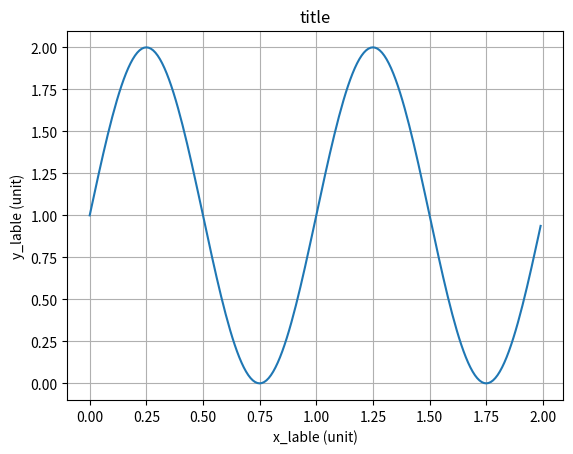

Recreate this plot in Python.
import numpy as np
import matplotlib.pyplot as plt
from matplotlib.collections import LineCollection
from matplotlib.colors import ListedColormap, BoundaryNorm
# heatMap相关库
import seaborn as sns


def plot_line_with_colorfulType(list_x,list_y):
    x = list_x
    y = list_y
    dydx = np.cos(0.5 * (x[:-1] + x[1:]))  # first derivative

    # Create a set of line segments so that we can color them individually
    # This creates the points as a N x 1 x 2 array so that we can stack points
    # together easily to get the segments. The segments array for line collection
    # needs to be (numlines) x (points per line) x 2 (for x and y)
    points = np.array([x, y]).T.reshape(-1, 1, 2)
    segments = np.concatenate([points[:-1], points[1:]], axis=1)

    fig, axs = plt.subplots(2, 1, sharex=True, sharey=True)

    # Create a continuous norm to map from data points to colors
    norm = plt.Normalize(dydx.min(), dydx.max())
    lc = LineCollection(segments, cmap='viridis', norm=norm)
    # Set the values used for colormapping
    lc.set_array(dydx)
    lc.set_linewidth(2)
    line = axs[0].add_collection(lc)
    fig.colorbar(line, ax=axs[0])

    # Use a boundary norm instead
    cmap = ListedColormap(['r', 'g', 'b'])
    norm = BoundaryNorm([0, 50, 75, 100], cmap.N)
    lc = LineCollection(segments, cmap=cmap, norm=norm)
    lc.set_array(dydx)
    lc.set_linewidth(2)
    line = axs[1].add_collection(lc)
    fig.colorbar(line, ax=axs[1])

    axs[0].set_xlim(x.min(), x.max())
    axs[0].set_ylim(y.min()-10, y.min()+10)
    plt.show()


def plot_line_simple(list_x,list_y):
    # Data for plotting
    t = list_x
    s = list_y
    fig, ax = plt.subplots()
    ax.plot(t, s)
    ax.set(xlabel='x_lable (unit)', ylabel='y_lable (unit)',
           title='title')
    ax.grid()
    # fig.savefig("test.png")
    plt.show()

def plot_heatMap_with_matrix(ipt_matrix,X_ticks,Y_ticks,opt_fileName,mask):
    cor = ipt_matrix
    cor = np.round(cor, 3)
    # 单元内字体参数
    font = {'family': 'Arial',
            'size': 14,
            }
    # 设置标签字体大小
    sns.set(font_scale=1.4)
    # 绘图的字体
    plt.rc('font', family='Arial')
    # 设置图框大小
    fig = plt.figure(figsize=(16, 12))
    # 设置子图1的位置
    ax1 = fig.add_subplot(1, 1, 1)
    # # 获取同样大小的0矩阵
    # mask = np.zeros_like(cor)
    # # x轴标签设置
    # # 生成左上角掩膜
    # # mask[np.triu_indices_from(mask)] = True
    # for i in range(len(mask)):
    #     for j in range(i + 1, len(mask[0])):
    #         mask[i][j] = True
    # 热力图参数设置
    sns.heatmap(cor, linewidths=0.05, ax=ax1, mask=mask, annot=True, annot_kws=font, vmax=1.0, vmin=-1.0, cmap='YlGnBu',
                center=0.5,
                cbar=True, robust=False)
    # 标题设置
    # ax1.set_title('User features - 01', fontdict=font)
    # ax1.set_xticklabels(X_ticks, rotation=0, fontsize='small')
    ax1.set_xticklabels(X_ticks, rotation=0, fontsize='small')
    ax1.set_yticklabels(Y_ticks, rotation=0, fontsize='small')
    plt.savefig(str(opt_fileName) + ".png", bbox_inches="tight")
    # plt.show()


if __name__ == '__main__':
    flag_plot_line_with_colorfulType = False
    flag_plot_line_simple = True
    if flag_plot_line_with_colorfulType:
        x = np.linspace(0, 3 * np.pi, 500)
        y = np.sin(x)
        plot_line_with_colorfulType(x, y)
    if flag_plot_line_simple:
        t = np.arange(0.0, 2.0, 0.01)
        s = 1 + np.sin(2 * np.pi * t)
        plot_line_simple(t, s)
